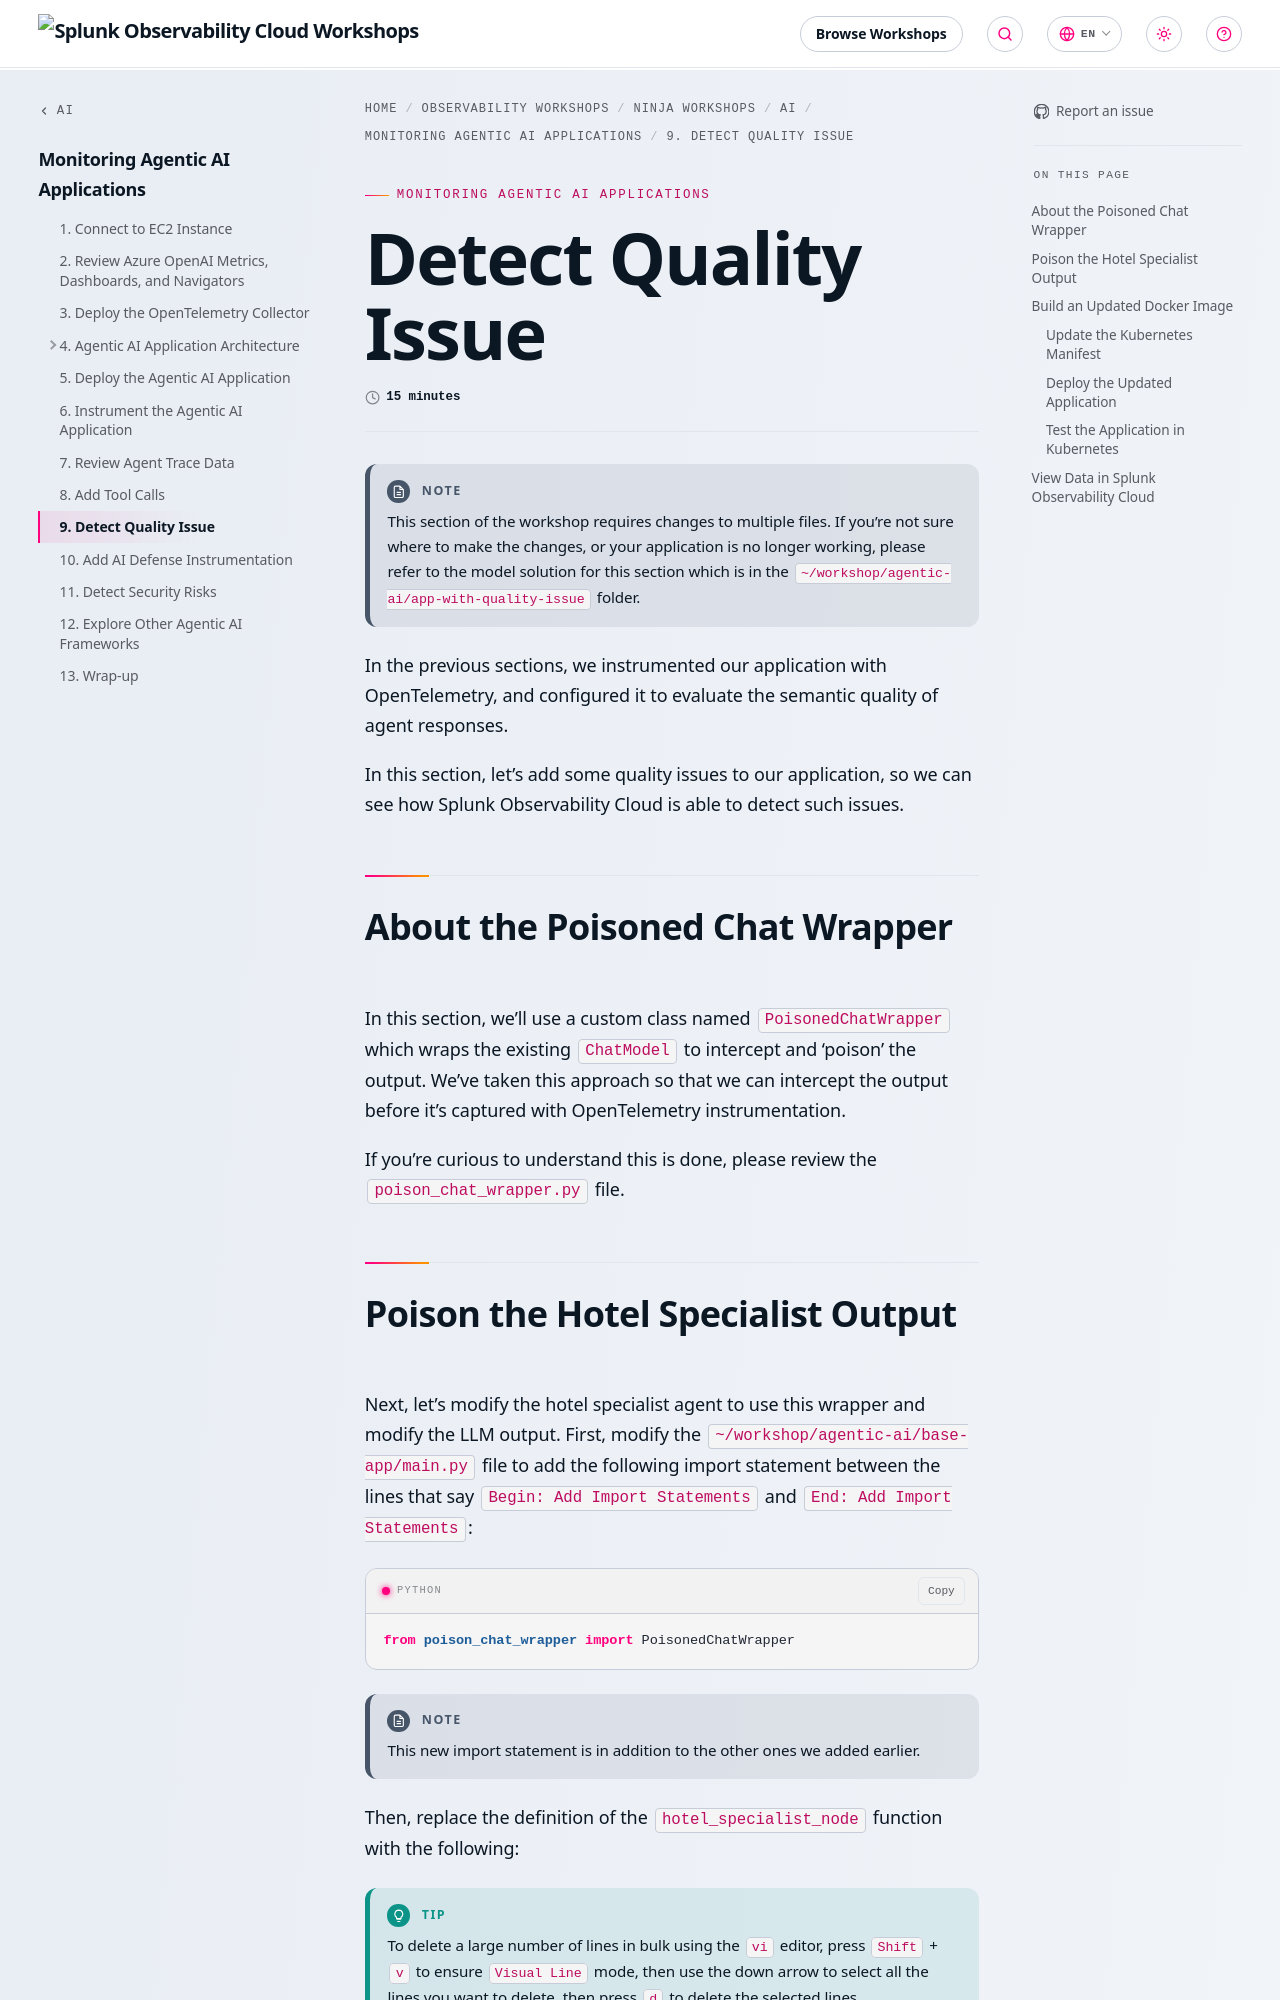

repository: splunk/observability-workshop · page: en/ninja-workshops/ai/1-agentic-ai/9-detect-quality-issue/index.html · generator: mkdocs

---
title: Detect Quality Issue
linkTitle: 9. Detect Quality Issue
weight: 9
time: 15 minutes
---

> [!NOTE]
> This section of the workshop requires changes to multiple files.
> If you're not sure where to make the changes, or your application is no
> longer working, please refer to the model solution for this section
> which is in the `~/workshop/agentic-ai/app-with-quality-issue` folder.

In the previous sections, we instrumented our application with OpenTelemetry, and configured it to evaluate the semantic quality of agent responses.

In this section, let's add some quality issues to our application, so we can see how Splunk Observability Cloud is able to detect such issues.

## About the Poisoned Chat Wrapper

In this section, we'll use a custom class named `PoisonedChatWrapper` which wraps the existing `ChatModel` to intercept and 'poison' the output. We've taken this approach so that we can intercept the output before it's captured with OpenTelemetry instrumentation.

If you're curious to understand this is done, please review the `poison_chat_wrapper.py` file.
